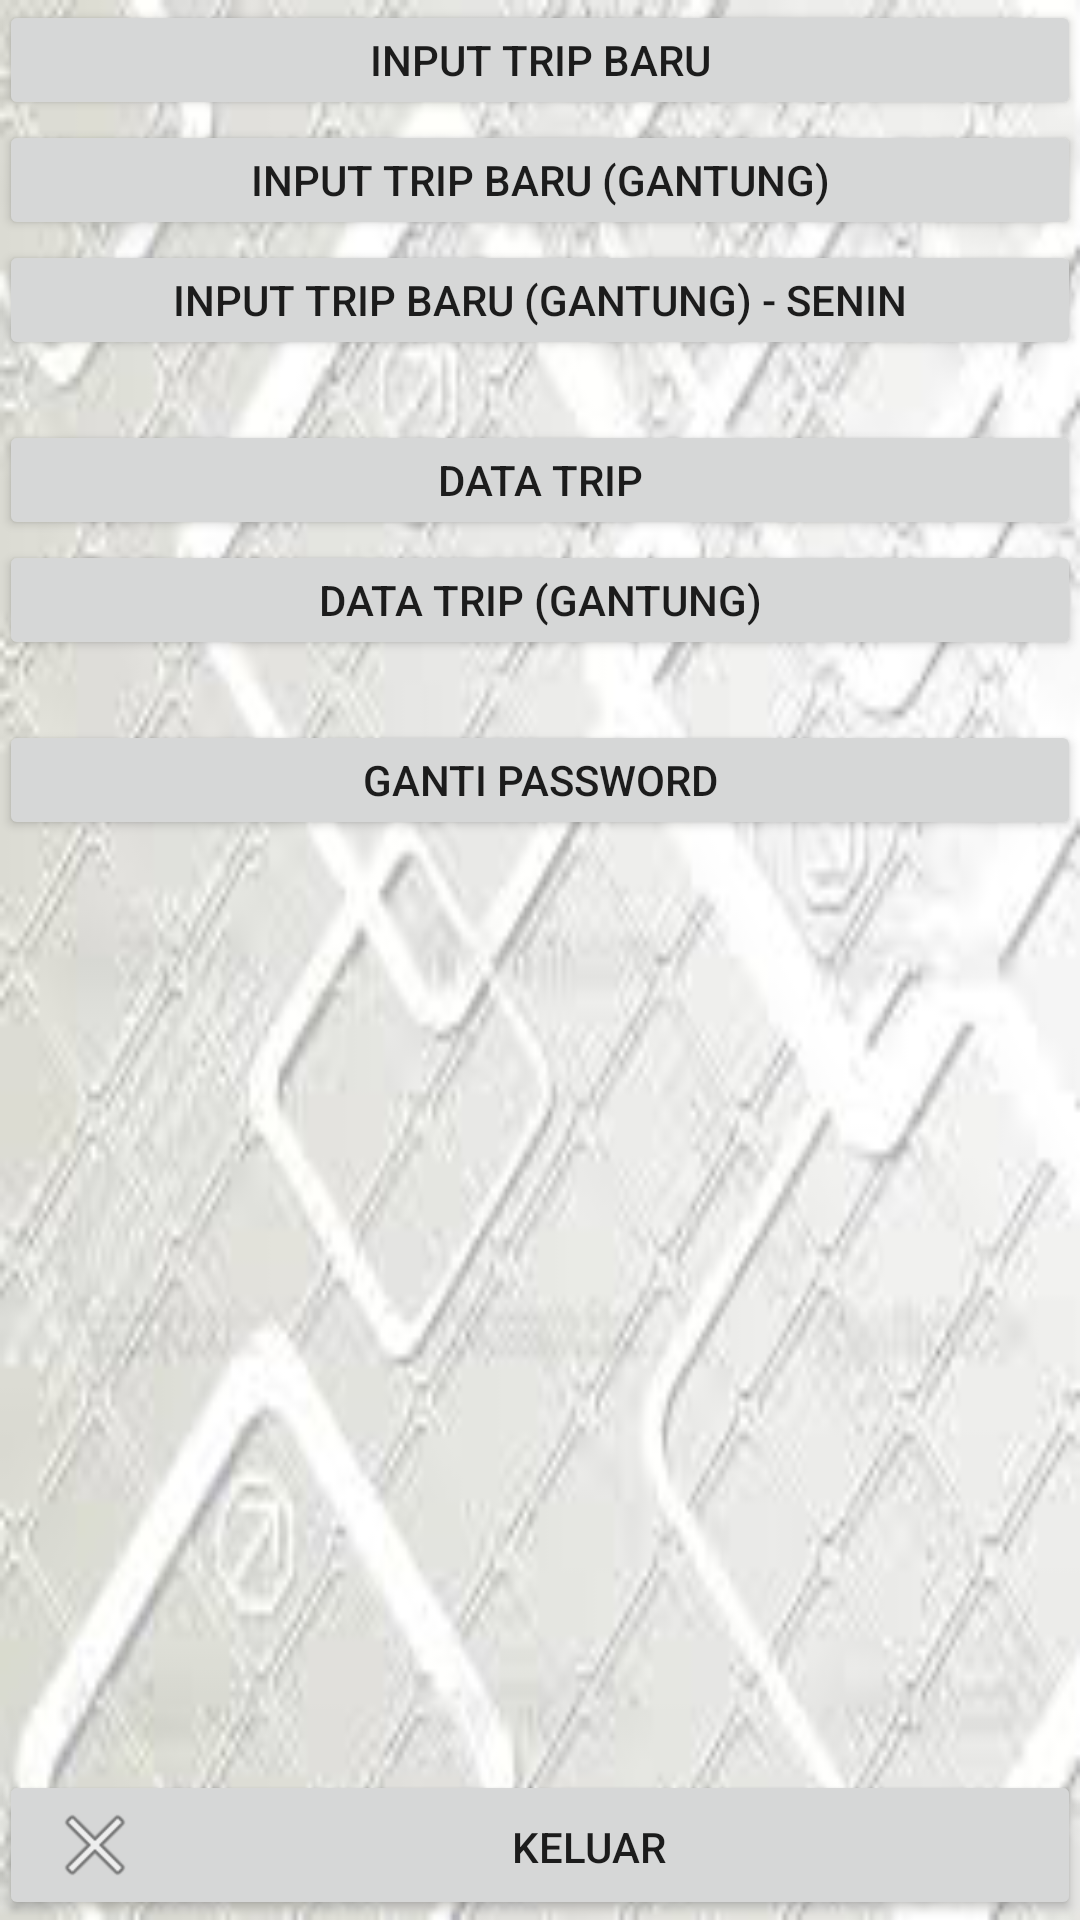

Android layout source for this screen:
<!-- AndroidManifest.xml: application theme AppTheme -->
<!-- res/layout/activity_main_menu_mandor.xml -->
<?xml version="1.0" encoding="utf-8"?>
<RelativeLayout xmlns:android="http://schemas.android.com/apk/res/android"
    xmlns:tools="http://schemas.android.com/tools"
    android:id="@+id/activity_main_menu_mandor"
    android:layout_width="match_parent"
    android:layout_height="match_parent"
    android:paddingBottom="@dimen/activity_vertical_margin"
    android:paddingLeft="@dimen/activity_horizontal_margin"
    android:paddingRight="@dimen/activity_horizontal_margin"
    android:paddingTop="@dimen/activity_vertical_margin"
    android:background="@drawable/searchbg"
    tools:context="com.gorich.admin.tastruckingsby.MainMenuMandor">

    <Button
        android:layout_height="50dp"
        android:id="@+id/bt_cancel"
        android:padding="16dp"
        android:text="keluar"
        android:drawableLeft="@android:drawable/ic_menu_close_clear_cancel"
        android:textSize="14sp"
        android:layout_width="150dp"
        android:layout_alignParentBottom="true"
        android:layout_alignParentRight="true"
        android:layout_alignParentEnd="true"
        android:layout_alignParentLeft="true"
        android:layout_alignParentStart="true" />

    <Button
        android:layout_width="fill_parent"
        android:layout_height="40dp"
        android:id="@+id/bt_inputtrip"
        android:text="Input Trip Baru"
        android:layout_below="@+id/bt_absensi"
        android:layout_alignParentLeft="true"
        android:layout_alignParentStart="true" />
    <Button
        android:layout_width="fill_parent"
        android:layout_height="40dp"
        android:id="@+id/bt_inputtripgantung"
        android:text="Input Trip Baru (Gantung)"
        android:layout_below="@+id/bt_inputtrip"
        android:layout_alignParentLeft="true"
        android:layout_alignParentStart="true" />
    <Button
        android:layout_width="fill_parent"
        android:layout_height="40dp"
        android:id="@+id/bt_inputtripgantungsenin"
        android:text="Input Trip Baru (GANTUNG) - Senin"
        android:layout_below="@+id/bt_inputtripgantung"
        android:layout_alignParentLeft="true"
        android:layout_alignParentStart="true" />

    <Button
        android:layout_width="fill_parent"
        android:layout_height="40dp"
        android:layout_marginTop="20dp"
        android:id="@+id/bt_datatrip"
        android:text="Data Trip"
        android:layout_below="@+id/bt_inputtripgantungsenin"
        android:layout_alignParentLeft="true"
        android:layout_alignParentStart="true" />
    <Button
        android:layout_width="fill_parent"
        android:layout_height="40dp"
        android:id="@+id/bt_datatripgantung"
        android:text="Data Trip (Gantung)"
        android:layout_below="@+id/bt_datatrip"
        android:layout_alignParentLeft="true"
        android:layout_alignParentStart="true" />


    <Button
        android:layout_width="fill_parent"
        android:layout_height="40dp"
        android:id="@+id/bt_gantipass"
        android:text="Ganti Password"
        android:layout_marginTop="20dp"
        android:layout_below="@+id/bt_datatripgantung"
        android:layout_alignParentLeft="true"
        android:layout_alignParentStart="true" />
</RelativeLayout>
<!-- resources referenced by this layout -->
<resources>
  <!-- drawable searchbg: png bitmap (drawable, 63876 bytes) -->
  <style name="AppTheme" parent="Base.Theme.AppCompat.Light.DarkActionBar">
      
          
          <item name="colorPrimary">@color/colorPrimary</item>
          <item name="colorPrimaryDark">@color/colorPrimaryDark</item>
          <item name="colorAccent">@color/colorAccent</item>
      </style>
  <!-- not gathered from this repository: default colours our renderer supplied (Android Studio template values) -->
  <color name="colorPrimary">#FF6200EE</color>
  <color name="colorPrimaryDark">#FF3700B3</color>
  <color name="colorAccent">#FF03DAC5</color>
</resources>
